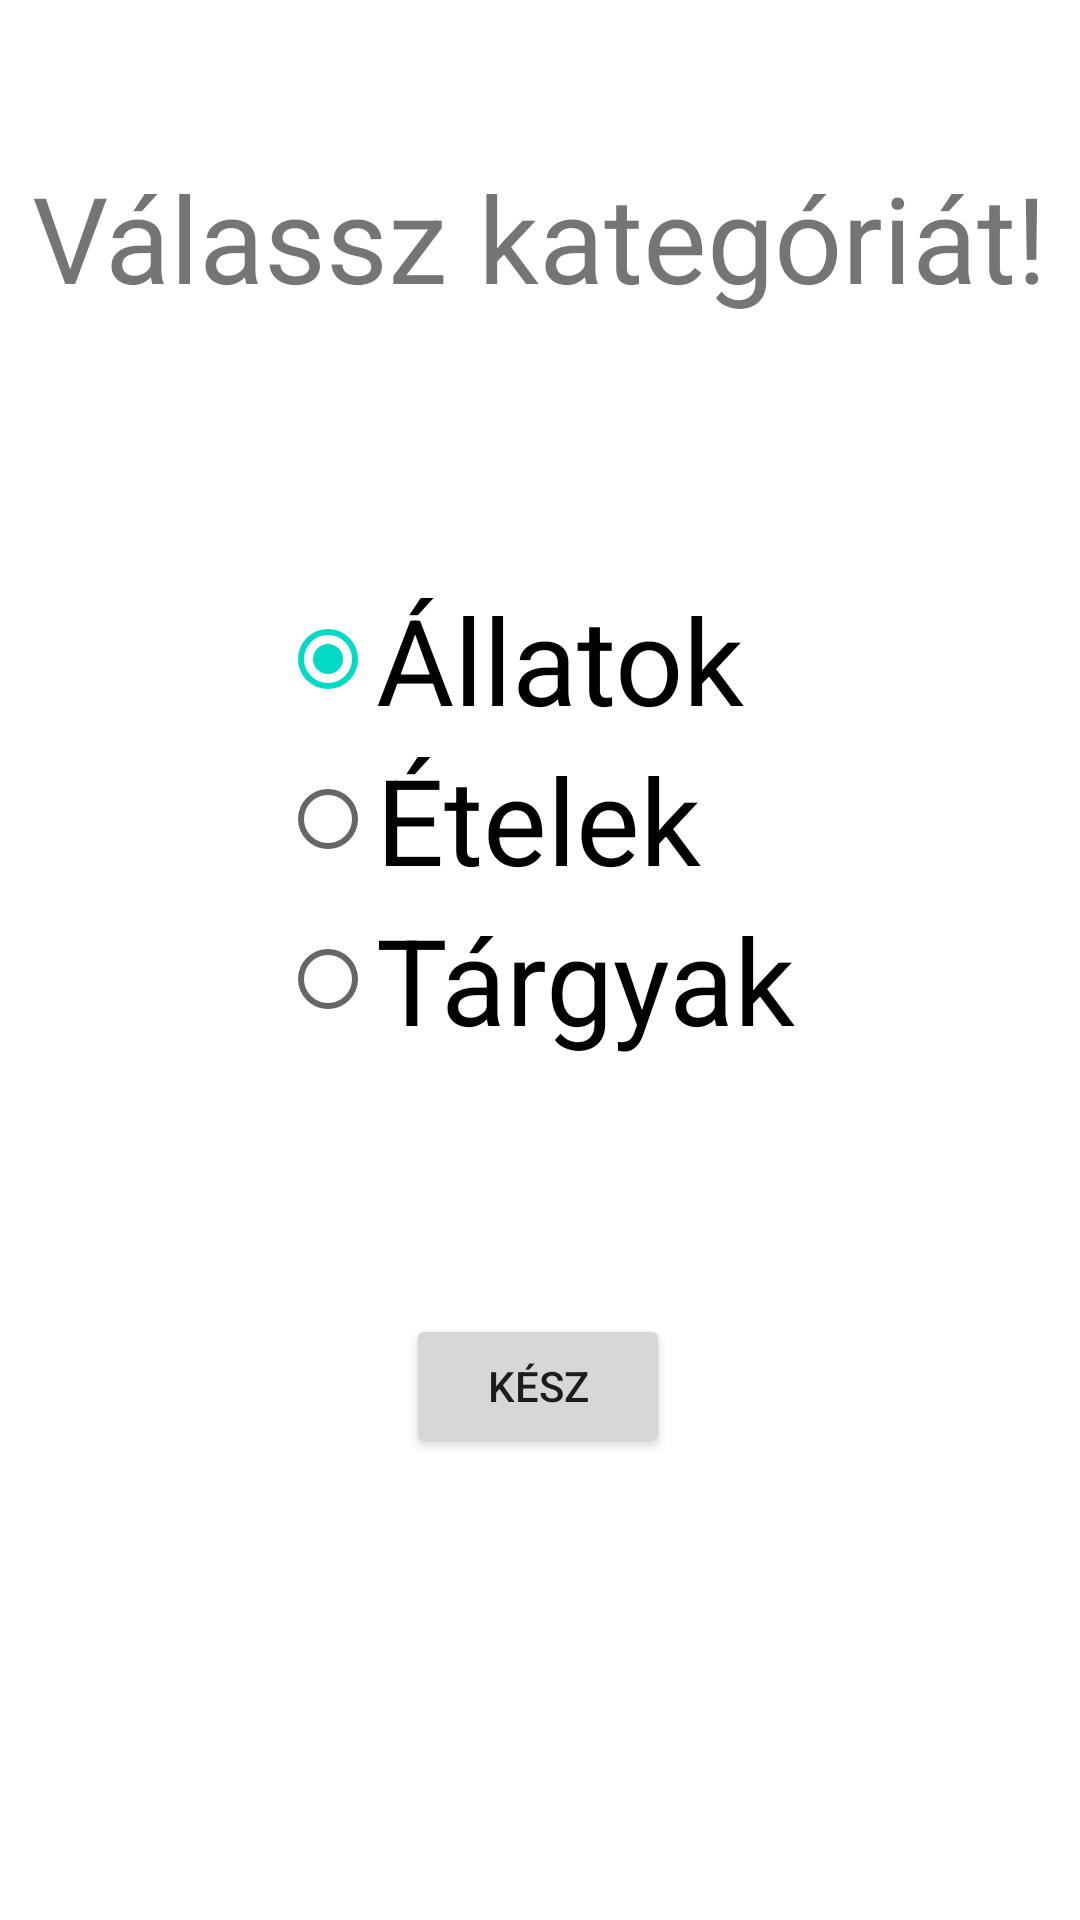

Android layout source for this screen:
<!-- AndroidManifest.xml: application theme Theme.MobilProg_OXOOBF -->
<!-- res/layout/activity_szintvalaszto.xml -->
<?xml version="1.0" encoding="utf-8"?>
<androidx.constraintlayout.widget.ConstraintLayout xmlns:android="http://schemas.android.com/apk/res/android"
    xmlns:app="http://schemas.android.com/apk/res-auto"
    xmlns:tools="http://schemas.android.com/tools"
    android:layout_width="match_parent"
    android:layout_height="match_parent"
    tools:context=".Szintvalaszto">

    <TextView
        android:id="@+id/SzintTV"
        android:layout_width="wrap_content"
        android:layout_height="wrap_content"
        android:text="Válassz kategóriát!"
        android:textSize="40dp"
        app:layout_constraintBottom_toBottomOf="parent"
        app:layout_constraintLeft_toLeftOf="parent"
        app:layout_constraintRight_toRightOf="parent"
        app:layout_constraintTop_toTopOf="parent"
        app:layout_constraintVertical_bias="0.089" />

    <Button
        android:id="@+id/szintOkBttn"
        android:layout_width="wrap_content"
        android:layout_height="wrap_content"
        android:text="Kész"
        app:layout_constraintBottom_toBottomOf="parent"
        app:layout_constraintHorizontal_bias="0.498"
        app:layout_constraintLeft_toLeftOf="parent"
        app:layout_constraintRight_toRightOf="parent"
        app:layout_constraintTop_toTopOf="parent"
        app:layout_constraintVertical_bias="0.74" />

    <RadioGroup
        android:layout_width="wrap_content"
        android:layout_height="wrap_content"

        app:layout_constraintBottom_toBottomOf="parent"
        app:layout_constraintHorizontal_bias="0.497"
        app:layout_constraintLeft_toLeftOf="parent"
        app:layout_constraintRight_toRightOf="parent"
        app:layout_constraintTop_toTopOf="parent"
        app:layout_constraintVertical_bias="0.402">

        <RadioButton
            android:id="@+id/allatokRb"
            android:layout_width="wrap_content"
            android:layout_height="wrap_content"
            android:checked="true"
            android:text="Állatok"
            android:textSize="40dp"
            app:layout_constraintBottom_toBottomOf="parent"
            app:layout_constraintLeft_toLeftOf="parent"
            app:layout_constraintRight_toRightOf="parent"
            app:layout_constraintTop_toTopOf="parent" />

        <RadioButton
            android:id="@+id/etelekRb"
            android:layout_width="wrap_content"
            android:layout_height="wrap_content"
            android:text="Ételek"
            android:textSize="40dp"
            app:layout_constraintBottom_toBottomOf="parent"
            app:layout_constraintLeft_toLeftOf="parent"
            app:layout_constraintRight_toRightOf="parent"
            app:layout_constraintTop_toTopOf="parent" />

        <RadioButton
            android:id="@+id/targyakRb"
            android:layout_width="wrap_content"
            android:layout_height="wrap_content"
            android:text="Tárgyak"
            android:textSize="40dp"
            app:layout_constraintBottom_toBottomOf="parent"
            app:layout_constraintLeft_toLeftOf="parent"
            app:layout_constraintRight_toRightOf="parent"
            app:layout_constraintTop_toTopOf="parent" />

    </RadioGroup>
</androidx.constraintlayout.widget.ConstraintLayout>
<!-- resources referenced by this layout -->
<resources>
  <style name="Theme.MobilProg_OXOOBF" parent="Theme.MaterialComponents.DayNight.DarkActionBar">
          
          <item name="colorPrimary">@color/purple_500</item>
          <item name="colorPrimaryVariant">@color/purple_700</item>
          <item name="colorOnPrimary">@color/white</item>
          
          <item name="colorSecondary">@color/teal_200</item>
          <item name="colorSecondaryVariant">@color/teal_700</item>
          <item name="colorOnSecondary">@color/black</item>
          
          <item name="android:statusBarColor" tools:targetApi="l">?attr/colorPrimaryVariant</item>
          
      </style>
  <!-- not gathered from this repository: default colours our renderer supplied (Android Studio template values) -->
  <color name="purple_500">#FF6200EE</color>
  <color name="purple_700">#FF3700B3</color>
  <color name="teal_200">#FF03DAC5</color>
  <color name="teal_700">#FF018786</color>
  <color name="black">#FF000000</color>
  <color name="white">#FFFFFFFF</color>
</resources>
